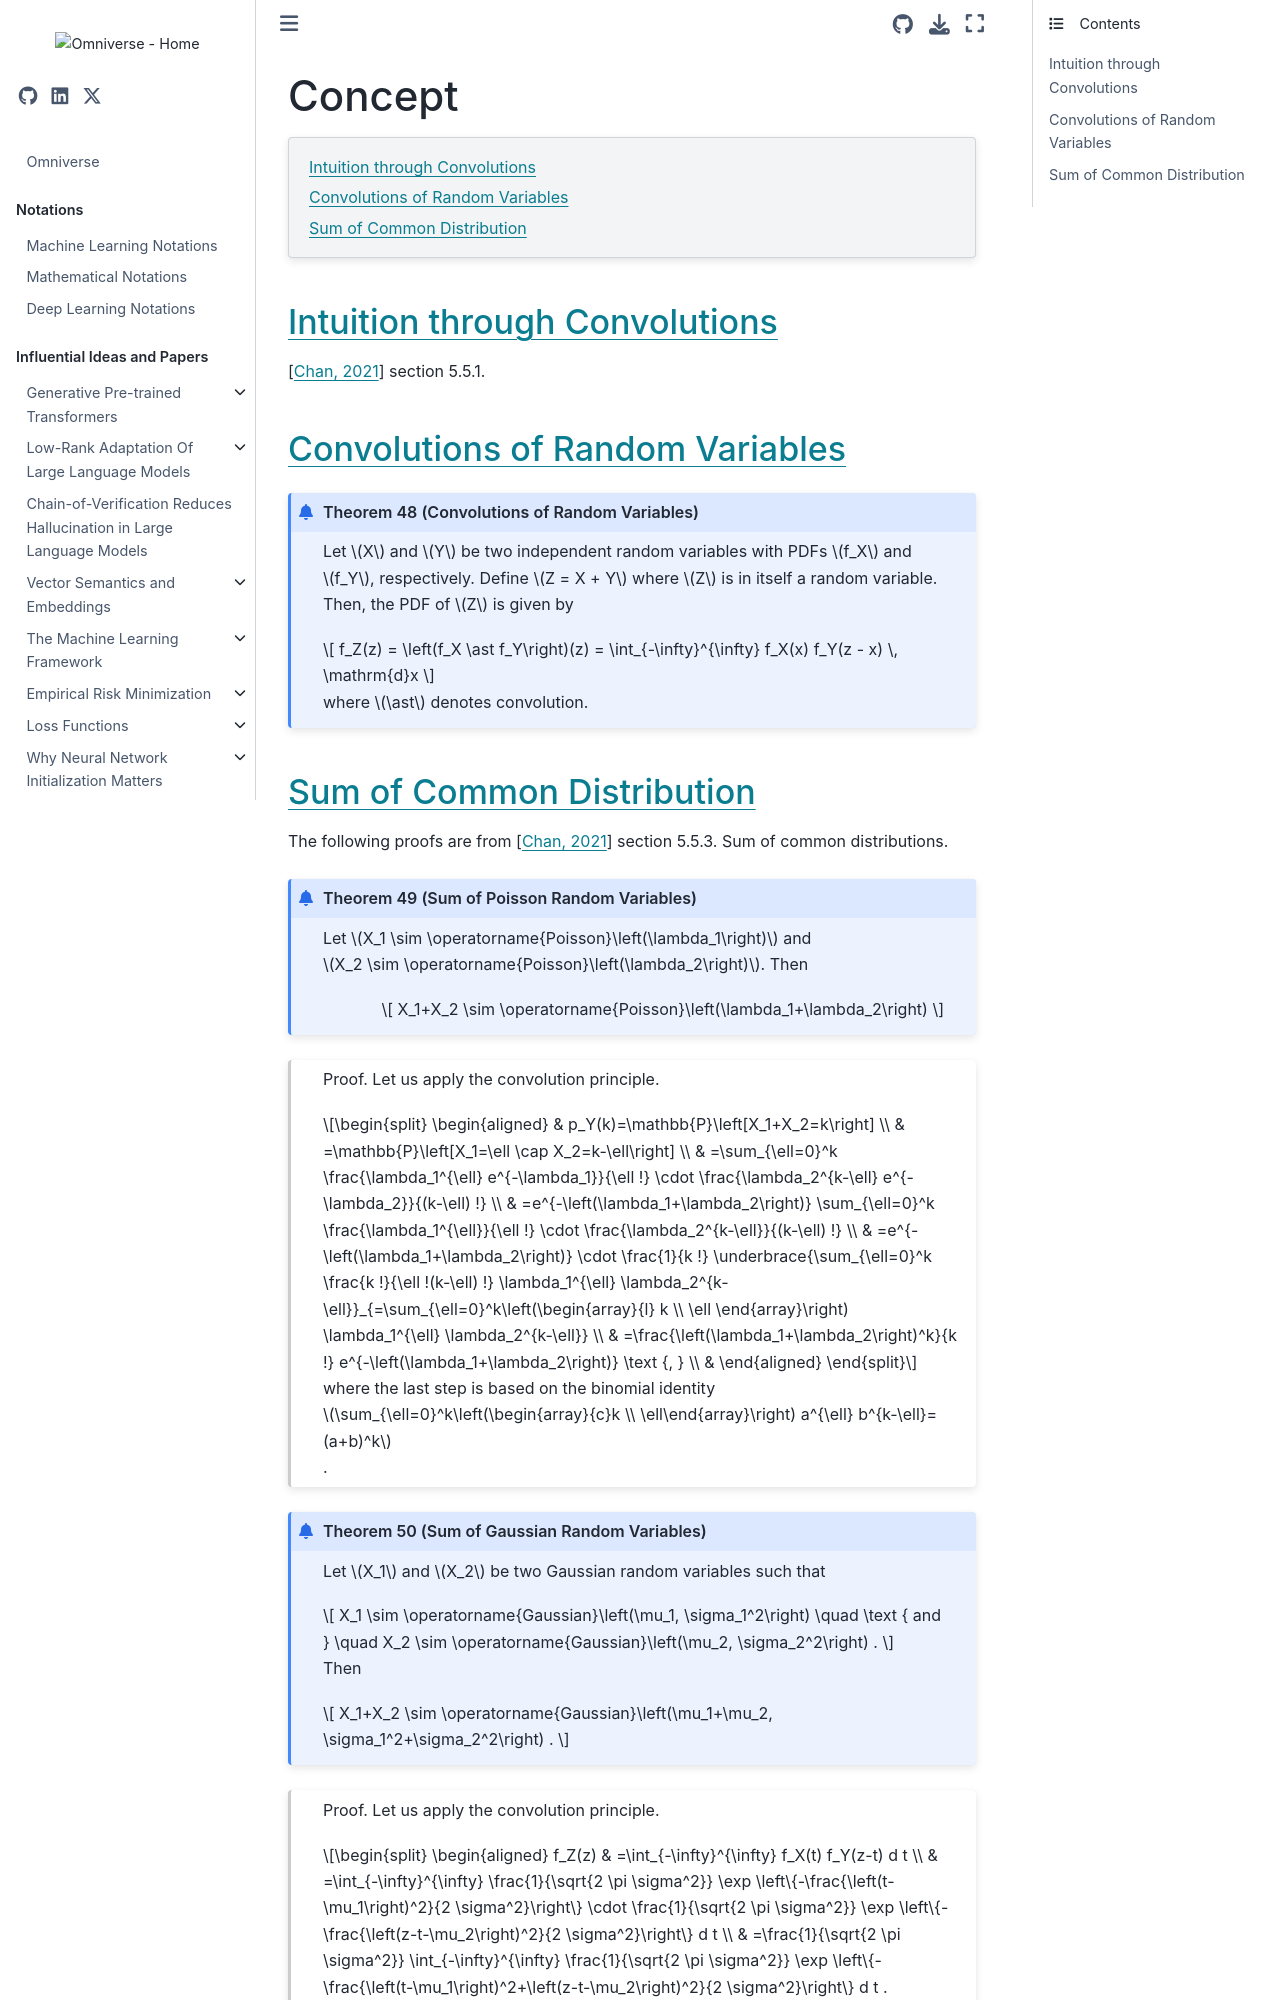

repository: gao-hongnan/omniverse · page: probability_theory/05_joint_distributions/0505_sum_of_random_variables/concept.html · generator: jekyll

# Concept

```{contents}
:local:
```

## Intuition through Convolutions

{cite}`chan_2021` section 5.5.1.

## Convolutions of Random Variables

```{prf:theorem} Convolutions of Random Variables
:label: theorem:convolutions-of-random-variables

Let $X$ and $Y$ be two independent random variables with PDFs $f_X$ and $f_Y$, respectively.
Define $Z = X + Y$ where $Z$ is in itself a random variable.
Then, the PDF of $Z$ is given by

$$
f_Z(z) = \left(f_X \ast f_Y\right)(z) = \int_{-\infty}^{\infty} f_X(x) f_Y(z - x) \, \mathrm{d}x
$$

where $\ast$ denotes convolution.
```

(sum-of-common-distributions-via-convolutions)=
